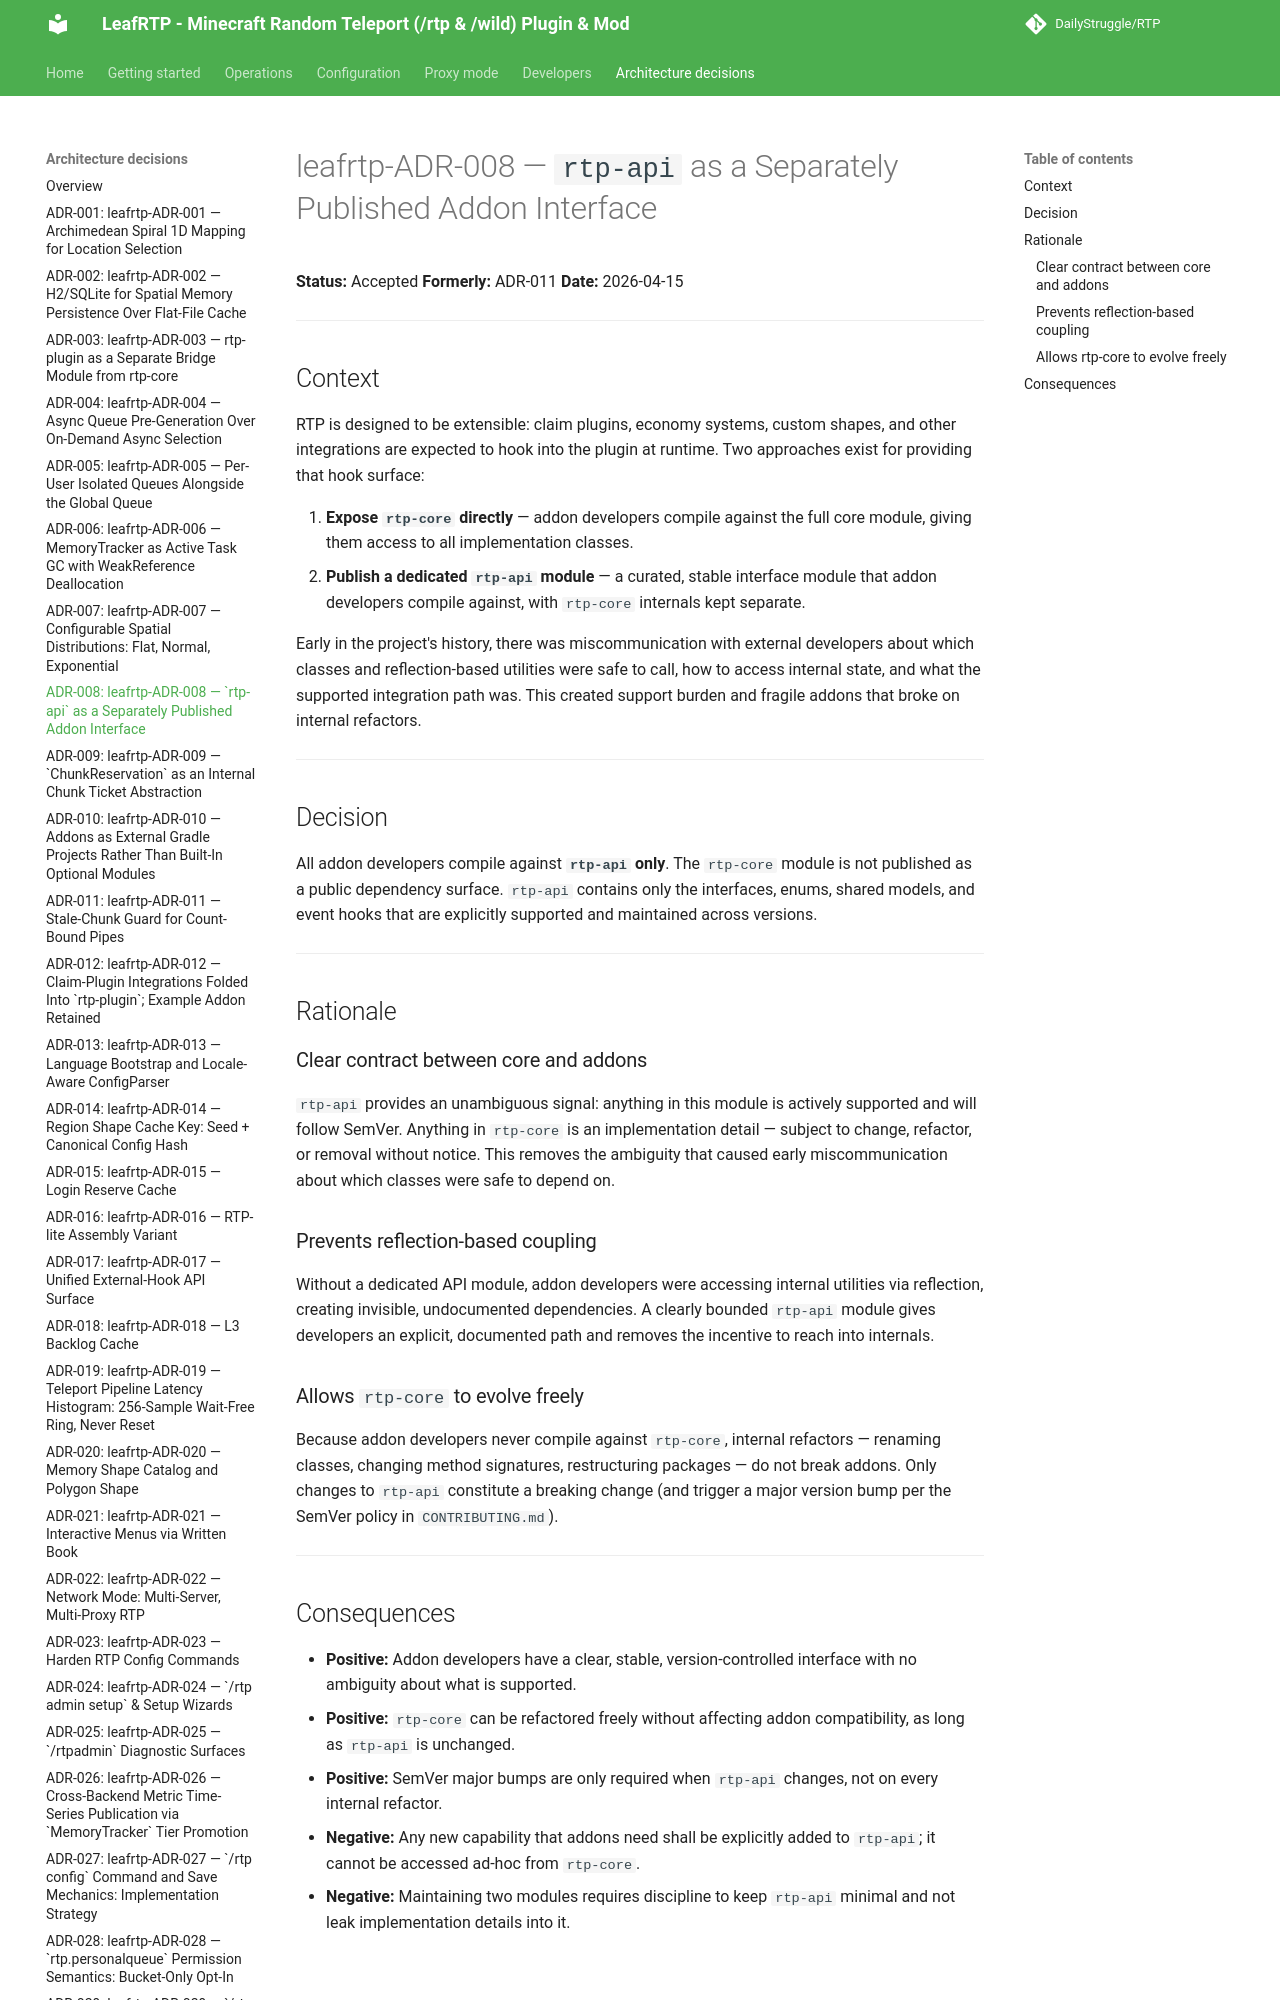

repository: DailyStruggle/RTP · page: adr/leafrtp-ADR-008-rtp-api-separate-module/index.html · generator: mkdocs

# leafrtp-ADR-008 — `rtp-api` as a Separately Published Addon Interface

**Status:** Accepted
**Formerly:** ADR-011
**Date:** 2026-04-15

---

## Context

RTP is designed to be extensible: claim plugins, economy systems, custom shapes, and other integrations are expected to hook into the plugin at runtime. Two approaches exist for providing that hook surface:

1. **Expose `rtp-core` directly** — addon developers compile against the full core module, giving them access to all implementation classes.
2. **Publish a dedicated `rtp-api` module** — a curated, stable interface module that addon developers compile against, with `rtp-core` internals kept separate.
